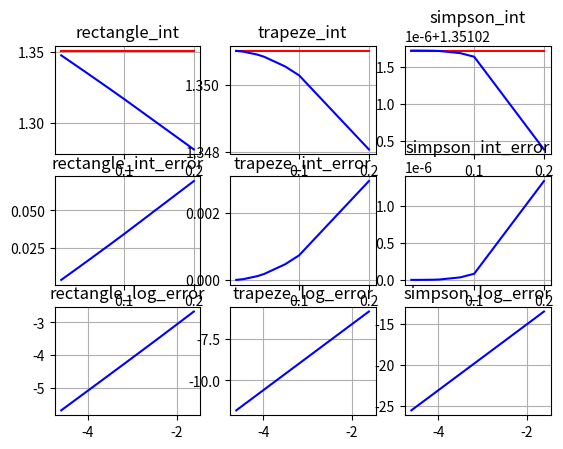
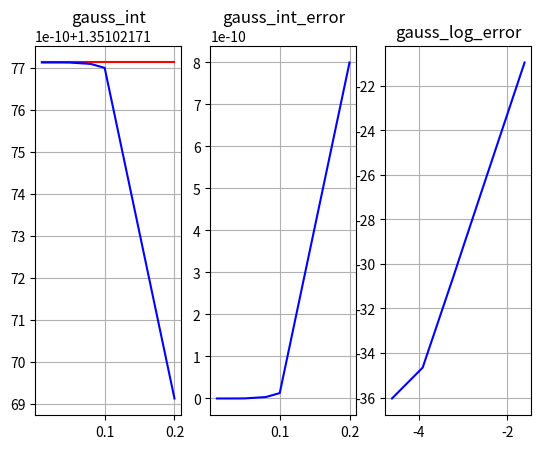

Source code (Python) for these figures, in order:
import math
import matplotlib.pyplot as plt


A = -1
B = 1


def gen_steps():
    ans = []
    param = 100
    for i in range(1, (B - A) * param + 1):
        if (B - A) * param % i == 0:
            ans.append(i / param)

    return ans

def gen_dots(step):
    item = A
    dots = []
    while item <= B:
        dots.append(item)
        item = round(step + item, 5)

    return dots


#function
def f(x):

    return 1 / (2 * x ** 2 + 1)
    #return math.exp(x**2)


#integral
def int():

    return math.sqrt(2) * math.atan(math.sqrt(2))


#rectangle(O(h**1))
def rectangle(values, dots, step):
    ans = 0
    for i in range(len(values) - 2):
        ans += values[i + 1] * step

    return ans


#trapeze(O(h**2))
def trapeze(values, step):
    ans = 0
    for i in range(len(values) - 1):
        ans += (values[i + 1] + values[i]) * step / 2

    return ans


#simpson(O(h**4))
def simpson(values, dots, step):
    ans = 0
    '''if len(values) // 2 != 0:
        for i in range((len(values) - 1)// 2):
            ans += (values[i * 2] + values[i * 2 + 2] + 4 * values[i * 2 + 1]) * step / 3

        return ans'''
    for i in range(len(values) - 1):
        ans += (values[i] + values[i + 1] + 4 * f(dots[i] + step / 2)) * step / 6

    return ans


#Gauss(O(h**6))
def gauss(dots):
    c1 = 5 / 9
    c2 = 8 / 9
    c3 = 5 / 9
    x1 = math.sqrt(0.6)
    x2 = 0
    x3 = -math.sqrt(0.6)
    ans = 0
    for i in range(len(dots) - 1):
        norm1 = (dots[i + 1] - dots[i]) / 2 #масштаб (отношение длины отрезка к длине [-1, 1])
        norm2 = (dots[i + 1] + dots[i]) / 2 #смещение (середина отрезка)
        ans += norm1 * (c1 * f(norm2 + norm1 * x1) + c2 * f(norm2 + norm1 * x2) + c3 * f(norm2 + norm1 * x3))
    return ans


def main(step_list):
    rectangle_list = []
    trapeze_list = []
    simpson_list = []
    gauss_list = []
    rectangle_list_value = []
    trapeze_list_value = []
    simpson_list_value = []
    gauss_list_value = []
    for step in step_list:
        dots = gen_dots(step)
        values = list(map(f, dots))
        true_int = int()
        rectangle_int = rectangle(values, dots, step)
        trapeze_int = trapeze(values, step)
        simpson_int = simpson(values, dots, step)
        gauss_int = gauss(dots)
        rectangle_list_value.append(rectangle_int)
        trapeze_list_value.append(trapeze_int)
        simpson_list_value.append(simpson_int)
        gauss_list_value.append(gauss_int)
        rectangle_list.append(abs(true_int - rectangle_int))
        trapeze_list.append(abs(true_int - trapeze_int))
        simpson_list.append(abs(true_int - simpson_int))
        gauss_list.append(max(abs(true_int - gauss_int), 1e-17))

    plt.figure()
    plt.subplot(331)
    plt.plot(step_list, [int() for i in range(len(step_list))], 'r', step_list, rectangle_list_value, 'b')
    plt.title('rectangle_int')
    plt.grid(True)
    plt.subplot(332)
    plt.plot(step_list, [int() for i in range(len(step_list))], 'r', step_list, trapeze_list_value, 'b')
    plt.title('trapeze_int')
    plt.grid(True)
    plt.subplot(333)
    plt.plot(step_list, [int() for i in range(len(step_list))], 'r', step_list, simpson_list_value, 'b')
    plt.title('simpson_int')
    plt.grid(True)
    plt.subplot(334)
    plt.plot(step_list, rectangle_list, 'b')
    plt.title('rectangle_int_error')
    plt.grid(True)
    plt.subplot(335)
    plt.plot(step_list, trapeze_list, 'b')
    plt.title('trapeze_int_error')
    plt.grid(True)
    plt.subplot(336)
    plt.plot(step_list, simpson_list, 'b')
    plt.title('simpson_int_error')
    plt.grid(True)
    plt.subplot(337)
    plt.plot(list(map(math.log, step_list)), list(map(math.log, rectangle_list)), 'b')
    plt.title('rectangle_log_error')
    plt.grid(True)
    plt.subplot(338)
    plt.plot(list(map(math.log, step_list)), list(map(math.log, trapeze_list)), 'b')
    plt.title('trapeze_log_error')
    plt.grid(True)
    plt.subplot(339)
    plt.plot(list(map(math.log, step_list)), list(map(math.log, simpson_list)), 'b')
    plt.title('simpson_log_error')
    plt.grid(True)
    plt.figure()
    plt.subplot(131)
    plt.plot(step_list, [int() for i in range(len(step_list))], 'r', step_list, gauss_list_value, 'b')
    plt.title('gauss_int')
    plt.grid(True)
    plt.subplot(132)
    plt.plot(step_list, gauss_list, 'b')
    plt.title('gauss_int_error')
    plt.grid(True)
    plt.subplot(133)
    print(step_list)
    print(gauss_list)
    plt.plot(list(map(math.log, step_list)), list(map(math.log, gauss_list)), 'b')
    plt.title('gauss_log_error')
    plt.grid(True)

    #блок с принтами

    '''
    print('errors for steps {}'.format(step_list))
    print('rectangle error: {}'.format(rectangle_list))
    print('trapeze error: {}'.format(trapeze_list))
    print('simpson error: {}'.format(simpson_list))
    print('gauss error: {}'.format(gauss_list))
    '''


    plt.show()


if __name__ == '__main__':
    step_list = gen_steps()
    step_list.pop()
    step_list.pop()
    step_list.pop()
    step_list.pop()
    step_list.pop()
    main(step_list)
    #main([0.03])
